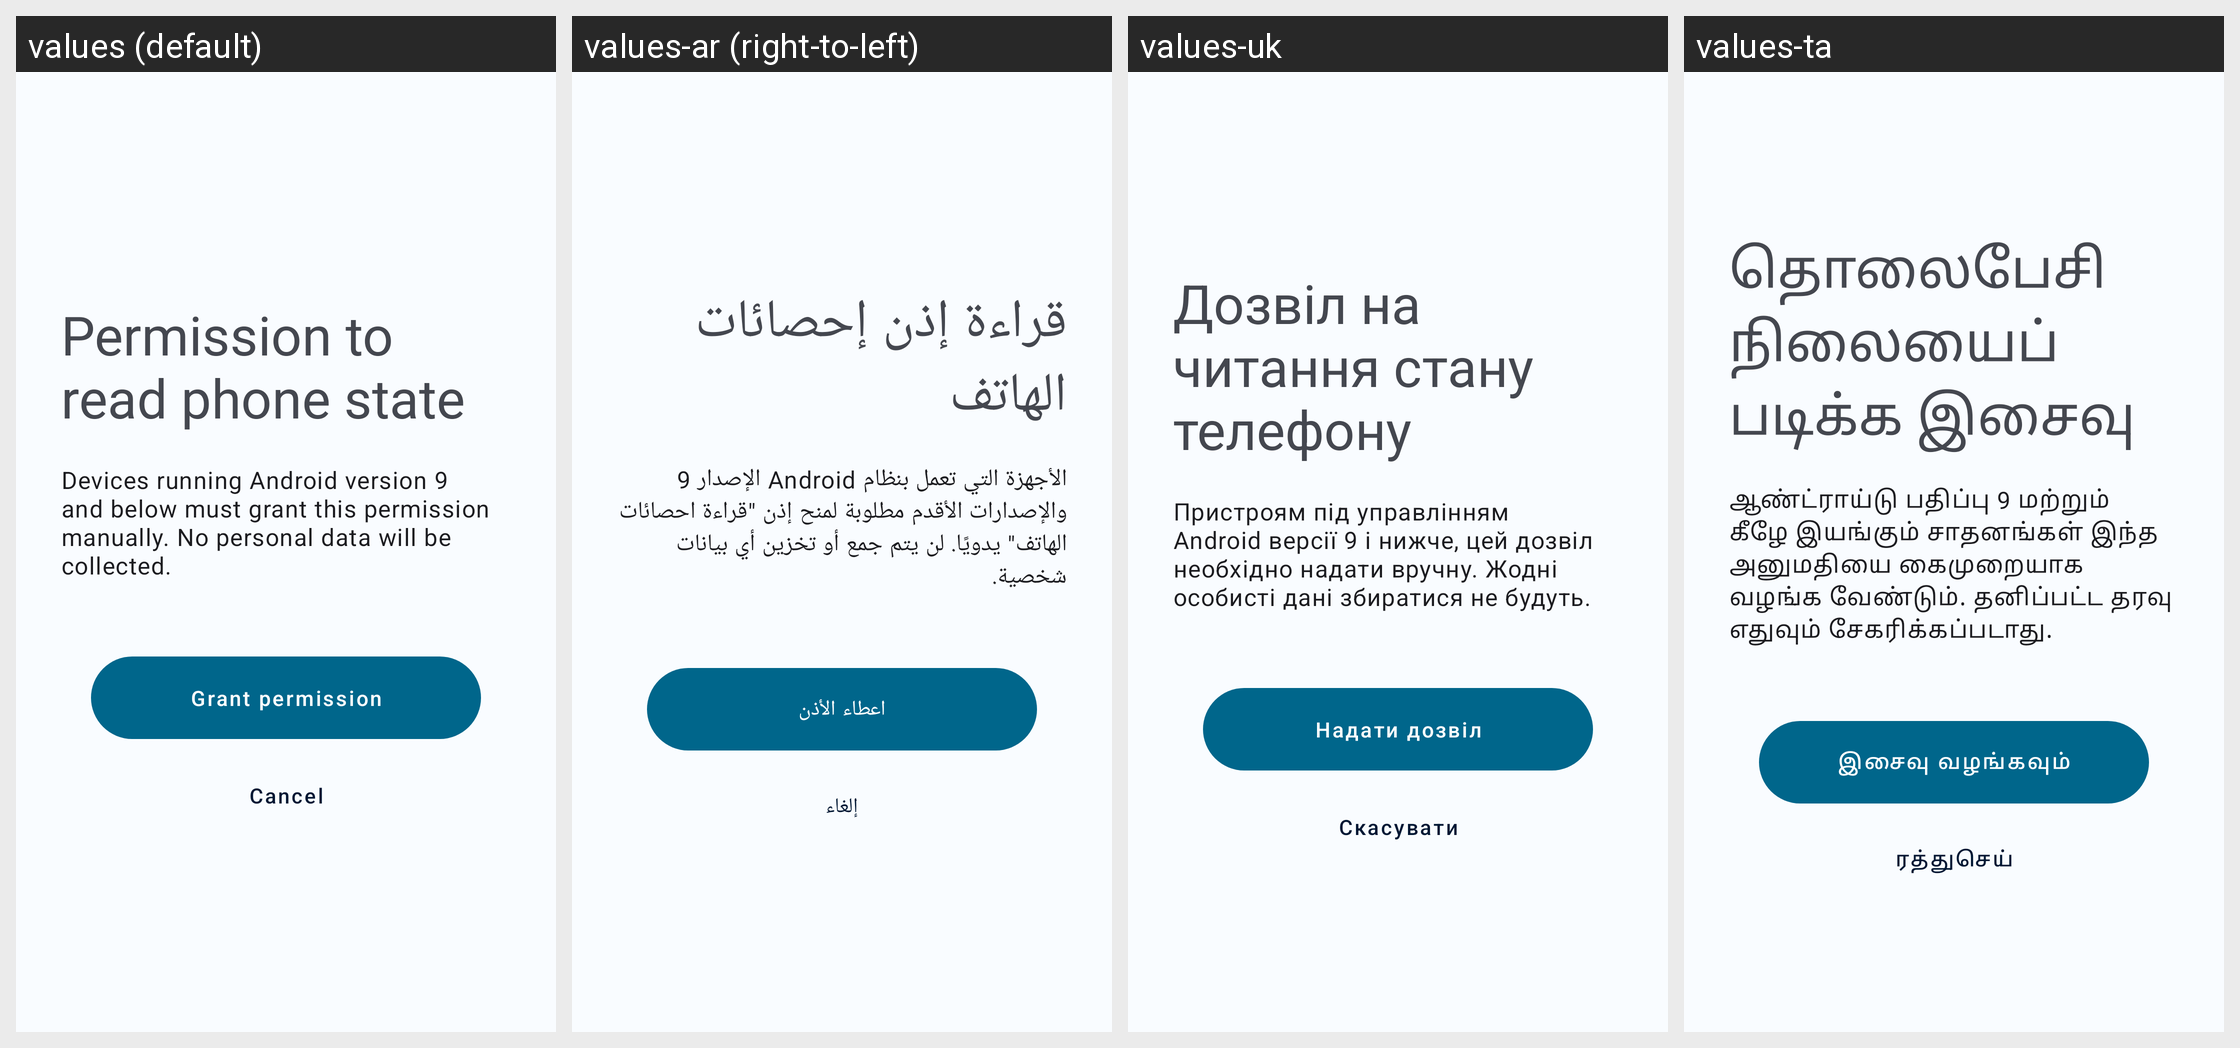

The same Android screen rendered under several of its app's locales, left to right. List the strings drawn on it with the default value and each locale's translation.
Android screen res/layout/fragment_request_phone_state_permission.xml rendered under 4 locales, left to right: values (default), values-ar (right-to-left), values-uk, values-ta. Device: Nexus 5 (rendered at 1080×1920; each locale shown at half size, 540×960, under a caption strip naming it); theme Theme.DataMonitor.
Other locales in the repository, not shown: values-bho, values-cs, values-de, values-es, values-et, values-fr, values-ga, values-hi, values-hu, values-ia, values-in, values-it, values-iw, values-ja, values-ko, values-ml, values-mr, values-ms, values-nb-rNO, values-nl, values-ota, values-pl, values-pt, values-pt-rBR, values-ro, values-ru, values-tr, values-uz, values-vi, values-zh-rCN, values-zh-rTW.
Strings drawn on this screen, with the default value and each locale's value (text and hints the layout hard-codes, and strings that could not be matched under every locale, appear in the picture but are not listed):

read_phone_state_permission
  values: Permission to read phone state
  values-ar: قراءة إذن إحصائات الهاتف
  values-uk: Дозвіл на читання стану телефону
  values-ta: தொலைபேசி நிலையைப் படிக்க இசைவு

read_phone_state_body
  values: Devices running Android version 9 and below must grant this permission manually. No personal data will be collected.
  values-ar: الأجهزة التي تعمل بنظام Android الإصدار 9 والإصدارات الأقدم مطلوبة لمنح إذن "قراءة احصائات الهاتف" يدويًا. لن يتم جمع أو تخزين أي بيانات شخصية.
  values-uk: Пристроям під управлінням Android версії 9 і нижче, цей дозвіл необхідно надати вручну. Жодні особисті дані збиратися не будуть.
  values-ta: ஆண்ட்ராய்டு பதிப்பு 9 மற்றும் கீழே இயங்கும் சாதனங்கள் இந்த அனுமதியை கைமுறையாக வழங்க வேண்டும். தனிப்பட்ட தரவு எதுவும் சேகரிக்கப்படாது.

action_grant
  values: Grant permission
  values-ar: اعطاء الأذن
  values-uk: Надати дозвіл
  values-ta: இசைவு வழங்கவும்

action_cancel
  values: Cancel
  values-ar: إلغاء
  values-uk: Скасувати
  values-ta: ரத்துசெய்
